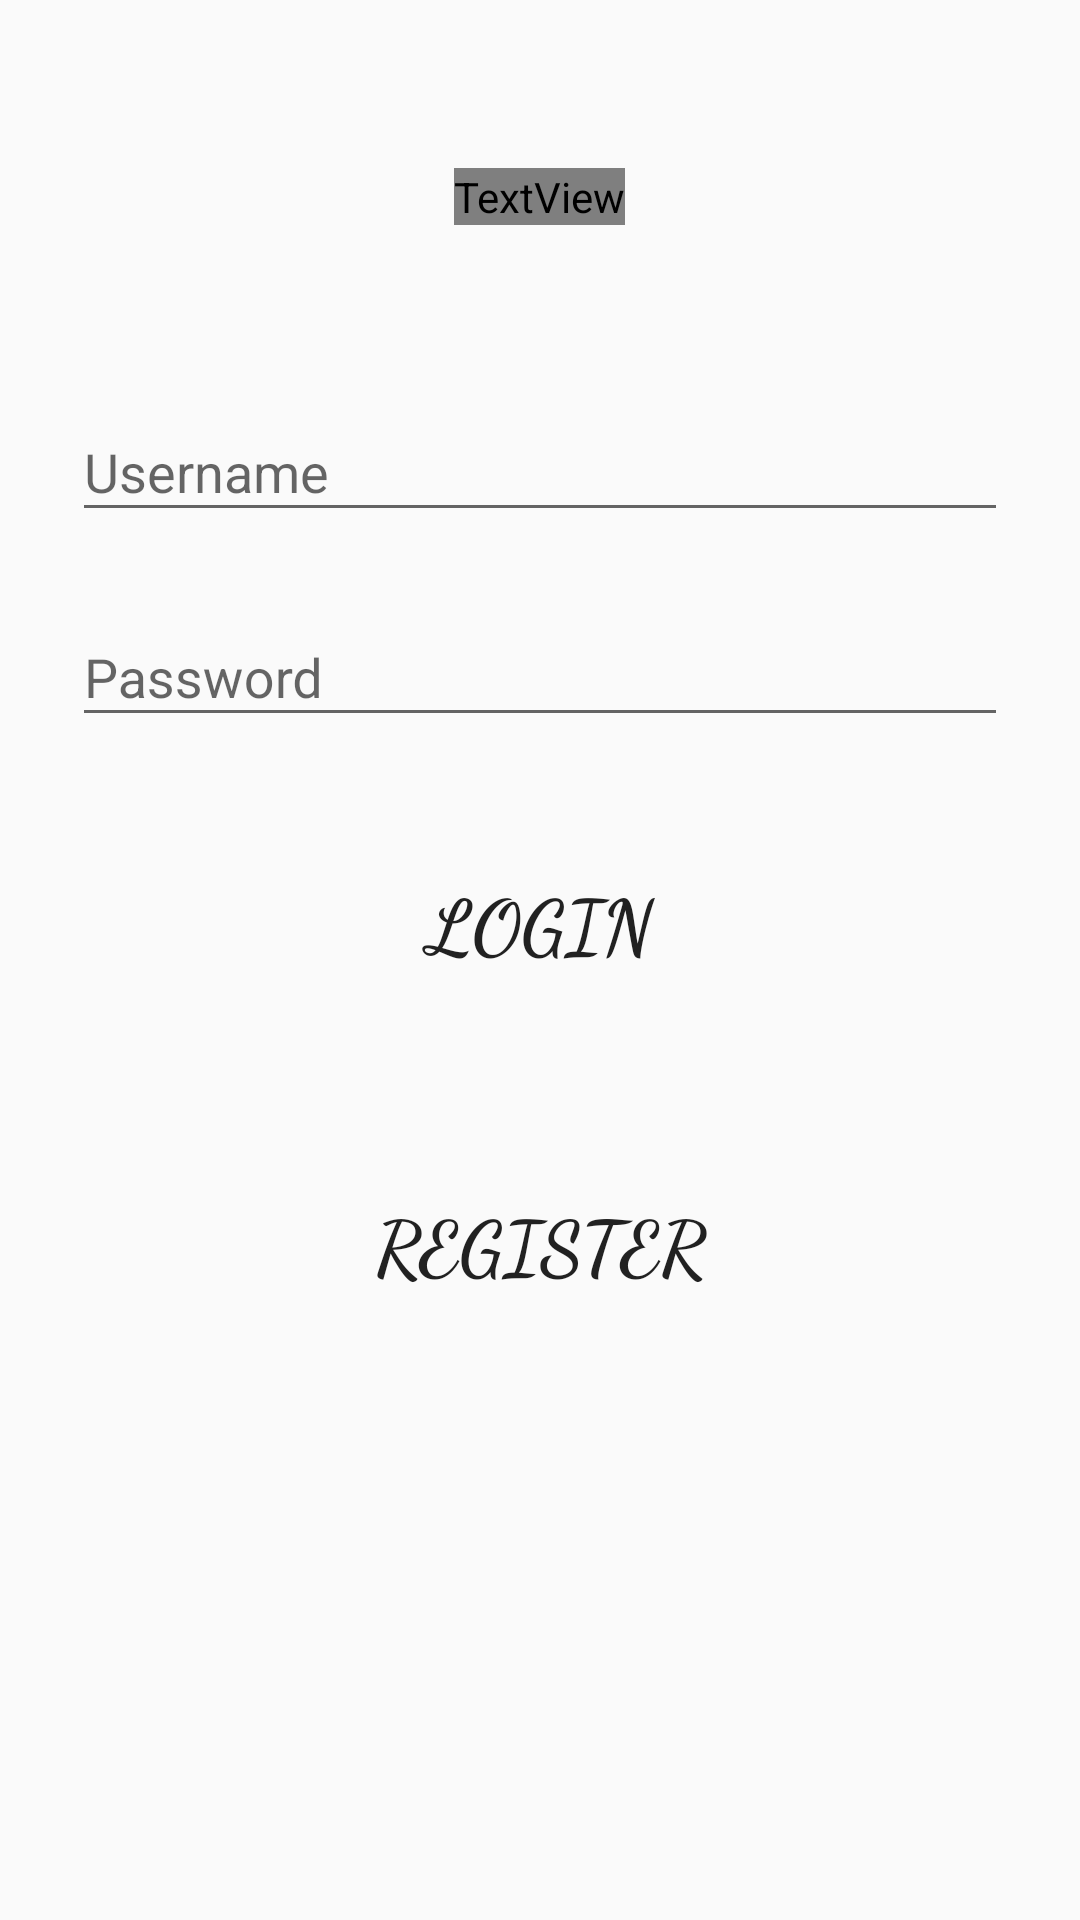

Layout XML and referenced resources for this Android screen:
<!-- AndroidManifest.xml: application theme AppTheme -->
<!-- res/layout/activity_login.xml -->
<?xml version="1.0" encoding="utf-8"?>
<ScrollView xmlns:android="http://schemas.android.com/apk/res/android"
    android:layout_width="fill_parent"
    android:layout_height="fill_parent"
    android:background="@drawable/img1"
    android:fitsSystemWindows="true"
    android:visibility="visible"
    android:fillViewport="false">

    <LinearLayout
        android:orientation="vertical"
        android:layout_width="match_parent"
        android:layout_height="wrap_content"

        android:paddingTop="56dp"
        android:paddingLeft="24dp"
        android:paddingRight="24dp">

        
        <TextView
            android:layout_width="wrap_content"
            android:layout_height="wrap_content"
            android:text="SIGN IN"
            android:textSize="50dp"
            android:textColor="#"
            android:fontFamily="cursive"
            android:id="@+id/textView2"
            android:layout_gravity="center_horizontal" />

        <android.support.design.widget.TextInputLayout
            android:layout_width="match_parent"
            android:layout_height="wrap_content"
            android:layout_marginTop="50dp"
            android:layout_marginBottom="8dp">
            <EditText android:id="@+id/input_email"
                android:layout_width="match_parent"
                android:layout_height="wrap_content"
                android:inputType="text"
                android:hint="Username" />
        </android.support.design.widget.TextInputLayout>

        
        <android.support.design.widget.TextInputLayout
            android:layout_width="match_parent"
            android:layout_height="wrap_content"
            android:layout_marginTop="8dp"
            android:layout_marginBottom="8dp">
            <EditText android:id="@+id/input_password"
                android:layout_width="match_parent"
                android:layout_height="wrap_content"
                android:inputType="textPassword"
                android:hint="Password"/>
        </android.support.design.widget.TextInputLayout>

        <android.support.v7.widget.AppCompatButton
            android:id="@+id/btn_login"
            android:layout_width="fill_parent"
            android:layout_height="wrap_content"
            android:layout_marginTop="24dp"
            android:layout_marginBottom="24dp"
            android:padding="12dp"
            android:text="Login"
            android:textSize="25dp"
            android:fontFamily="cursive"
            android:textStyle="bold"
            android:allowUndo="false"
            android:background="#" />
        <android.support.v7.widget.AppCompatButton
            android:id="@+id/btn_register"
            android:layout_width="fill_parent"
            android:layout_height="wrap_content"
            android:layout_marginTop="24dp"
            android:layout_marginBottom="24dp"
            android:padding="12dp"
            android:text="Register"
            android:textSize="25dp"
            android:fontFamily="cursive"
            android:textStyle="bold"
            android:background="#" />


    </LinearLayout>
</ScrollView>
<!-- resources referenced by this layout -->
<resources>
  <style name="AppTheme" parent="Theme.AppCompat.Light.DarkActionBar">
          
          <item name="colorPrimary">@color/colorPrimary</item>
          <item name="colorPrimaryDark">@color/colorPrimaryDark</item>
          <item name="colorAccent">@color/colorAccent</item>
      </style>
  <color name="colorPrimary">#3F51B5</color>
  <color name="colorPrimaryDark">#303F9F</color>
  <color name="colorAccent">#FF4081</color>
</resources>
